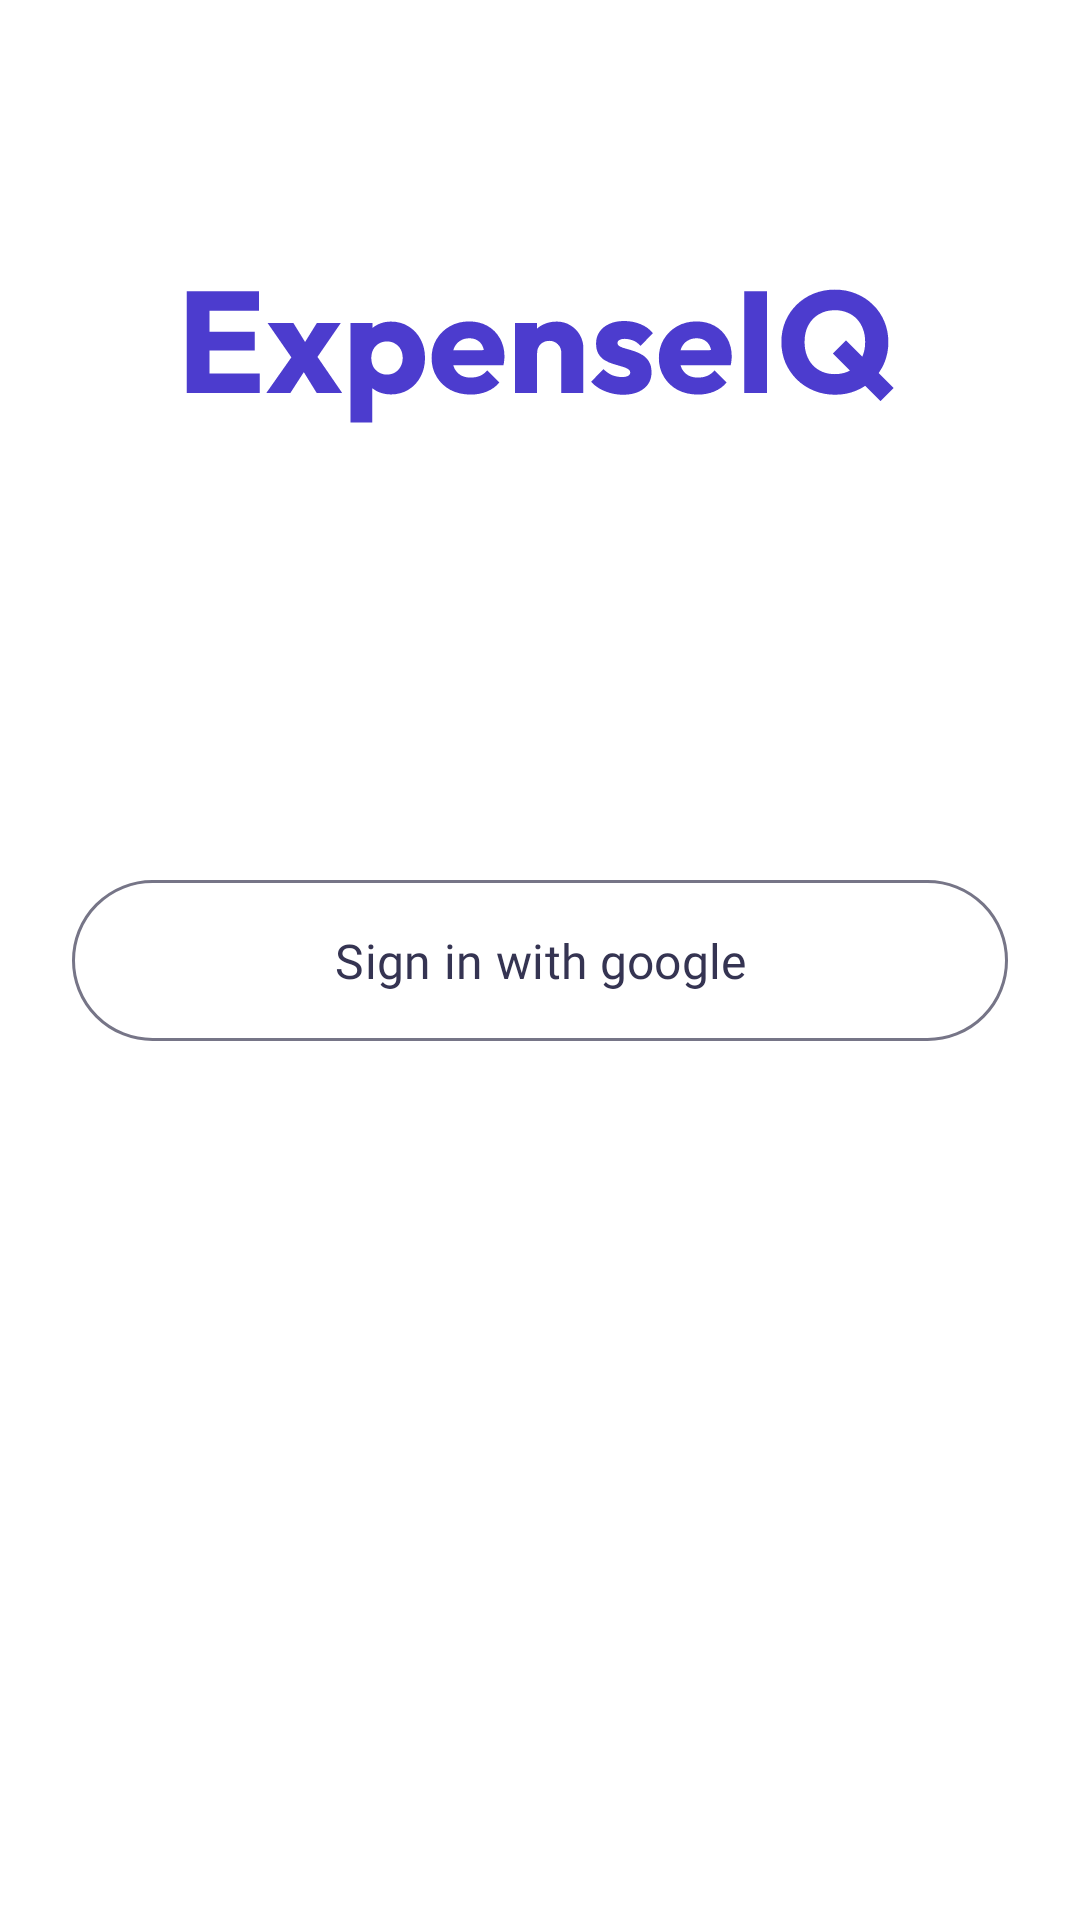

Produce the Android XML layout that renders to this screen, including the resource entries it uses.
<!-- AndroidManifest.xml: application theme Theme.ExpenseTracker -->
<!-- res/layout/fragment_auth.xml -->
<?xml version="1.0" encoding="utf-8"?>
<androidx.constraintlayout.widget.ConstraintLayout
    xmlns:android="http://schemas.android.com/apk/res/android"
    xmlns:app="http://schemas.android.com/apk/res-auto"
    xmlns:tools="http://schemas.android.com/tools"
    android:layout_width="match_parent"
    android:layout_height="match_parent"
    tools:context=".ui.auth.AuthFragment">

    <ImageView
        android:layout_width="wrap_content"
        android:layout_height="wrap_content"
        android:layout_marginTop="96dp"
        android:src="@drawable/ic_app_logo"
        app:layout_constraintEnd_toEndOf="parent"
        app:layout_constraintStart_toStartOf="parent"
        app:layout_constraintTop_toTopOf="parent" />

    <com.google.android.material.button.MaterialButton
        android:id="@+id/login_btn"
        android:layout_width="0dp"
        android:layout_height="wrap_content"
        android:layout_marginHorizontal="24dp"
        app:backgroundTint="@color/white"
        app:strokeWidth="1dp"
        android:padding="16dp"
        app:cornerRadius="32dp"
        app:elevation="0dp"
        android:text="@string/sign_in_with_google"
        android:textColor="@color/text_color_primary"
        android:textSize="16sp"
        android:textAllCaps="false"
        android:fontFamily="@font/roboto_medium"
        app:icon="@drawable/ic_google"
        app:iconTintMode="multiply"
        app:iconSize="32sp"
        app:iconGravity="textStart"
        app:strokeColor="@color/text_color_secondary"
        app:layout_constraintBottom_toBottomOf="parent"
        app:layout_constraintEnd_toEndOf="parent"
        app:layout_constraintStart_toStartOf="parent"
        app:layout_constraintTop_toTopOf="parent" />

</androidx.constraintlayout.widget.ConstraintLayout>
<!-- resources referenced by this layout -->
<resources>
  <color name="text_color_primary">#353452</color>
  <color name="text_color_secondary">#767587</color>
  <color name="white">#FFFFFFFF</color>
  <!-- drawable ic_app_logo: vector/xml drawable (drawable, 6332 chars, omitted) -->
  <string name="sign_in_with_google">Sign in with google</string>
  <style name="Theme.ExpenseTracker" parent="Base.Theme.ExpenseTracker" />
  <style name="Base.Theme.ExpenseTracker" parent="Theme.Material3.DayNight.NoActionBar">
          
          <item name="colorPrimary">@color/colorPrimary</item>
          <item name="colorPrimaryVariant">@color/colorPrimaryVariant</item>
          <item name="colorOnPrimary">@color/colorOnPrimary</item>
  
          
          <item name="textAppearanceLabelSmall">@style/TextAppearance.Material3.LabelSmall</item>
          <item name="textAppearanceLabelMedium">@style/TextAppearance.Material3.LabelMedium</item>
          <item name="textAppearanceLabelLarge">@style/TextAppearance.Material3.LabelLarge</item>
          <item name="textAppearanceBodySmall">@style/TextAppearance.Material3.BodySmall</item>
          <item name="textAppearanceBodyMedium">@style/TextAppearance.Material3.BodyMedium</item>
          <item name="textAppearanceBodyLarge">@style/TextAppearance.Material3.BodyLarge</item>
  
          
          <item name="textInputStyle">@style/Widget.Material3.TextInputLayout.OutlinedBox</item>
  
          
          <item name="colorSecondary">@color/colorSecondary</item>
          <item name="colorSecondaryVariant">@color/colorSecondaryVariant</item>
          <item name="colorOnSecondary">@color/colorOnSecondary</item>
  
          
          <item name="android:statusBarColor">@color/colorPrimaryVariant</item>
  
          
          <item name="android:textColorPrimary">@color/text_color_primary</item>
          <item name="android:textColorSecondary">@color/text_color_secondary</item>
          <item name="android:textColorTertiary">@color/text_color_tertiary</item>
  
          
          <item name="android:colorBackground">@color/background</item>
          <item name="colorOnBackground">@color/colorOnBackground</item>
          <item name="android:colorControlNormal">@color/color_control_normal</item>
  
          
  
  
  
  
      </style>
  <color name="colorPrimary">#4C3CCE</color>
  <color name="colorPrimaryVariant">#F7F7F7</color>
  <color name="colorOnPrimary">#FFFFFF</color>
  <color name="colorSecondary">#6F62D8</color>
  <color name="colorSecondaryVariant">#F7F7F7</color>
  <color name="colorOnSecondary">#FFFFFF</color>
  <color name="text_color_tertiary">#A1A1AB</color>
  <color name="background">#FFFFFF</color>
  <color name="colorOnBackground">#353452</color>
  <color name="color_control_normal">#A1A1AB</color>
</resources>
